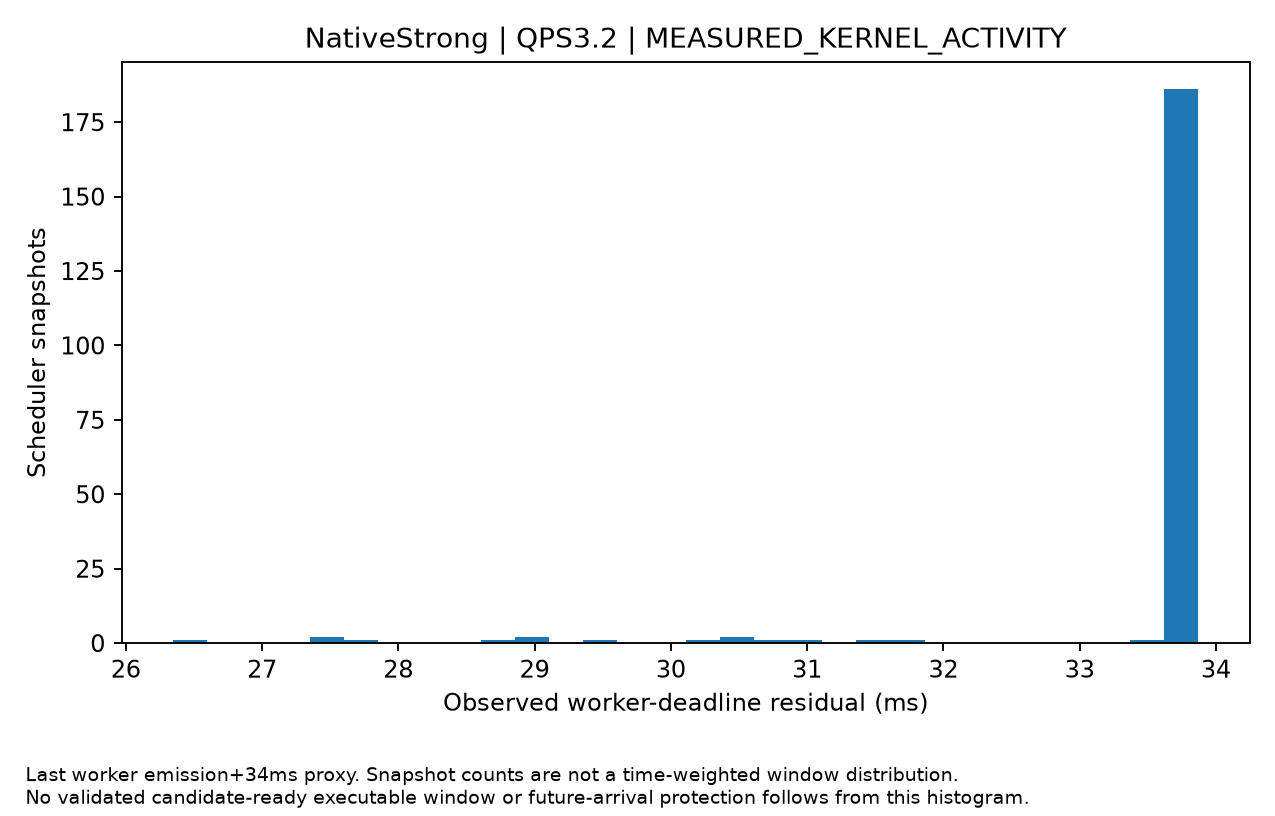

Source data for this figure (header and first rows):
time, residual_budget_ms, output_started_requests, active_decode
10078295, 26.35, 2, 2
10078295, 33.83, 1, 1
10078295, 33.83, 1, 1
10078295, 33.85, 1, 1
10078296, 33.83, 1, 1
10078296, 33.86, 1, 1
10078296, 33.81, 1, 1
10078296, 33.81, 1, 1
10078296, 33.82, 1, 1
10078296, 33.82, 1, 1
10078297, 33.86, 1, 1
10078298, 33.87, 1, 1
10078298, 33.81, 1, 1
10078298, 33.81, 1, 1
10078298, 33.82, 1, 1
10078298, 33.82, 1, 1
10078299, 33.81, 1, 1
10078299, 33.82, 1, 1
10078299, 33.82, 1, 1
10078299, 33.82, 1, 1
10078299, 27.73, 1, 1
10078299, 33.78, 1, 1
10078299, 33.7, 1, 2
10078299, 33.83, 2, 2
10078299, 33.83, 1, 1
10078299, 33.85, 1, 1
10078299, 30.58, 1, 1
10078300, 33.6, 1, 2
10078300, 33.76, 2, 2
10078300, 33.75, 2, 2
10078300, 33.77, 1, 1
10078300, 33.85, 1, 1
10078300, 33.84, 1, 1
10078300, 33.82, 1, 1
10078301, 33.83, 1, 1
10078301, 33.8, 1, 1
10078301, 33.84, 1, 1
10078301, 33.84, 1, 1
10078301, 33.84, 1, 1
10078301, 33.84, 1, 1
10078301, 30.31, 1, 1
10078301, 33.75, 1, 2
10078301, 33.83, 2, 2
10078301, 33.87, 1, 1
10078302, 33.86, 1, 1
10078302, 33.82, 1, 1
10078303, 33.83, 1, 1
10078304, 33.81, 2, 2
10078305, 33.74, 2, 2
10078305, 31.08, 2, 2
10078305, 33.67, 2, 3
10078305, 33.76, 3, 3
10078305, 33.74, 3, 3
10078305, 33.73, 3, 3
10078305, 33.71, 3, 3
10078305, 33.71, 3, 3
10078305, 33.73, 3, 3
10078305, 33.74, 2, 2
10078305, 33.76, 2, 2
10078305, 33.75, 2, 2
... 142 more rows
